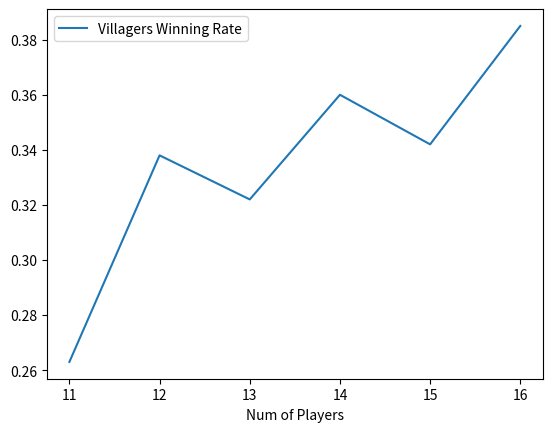
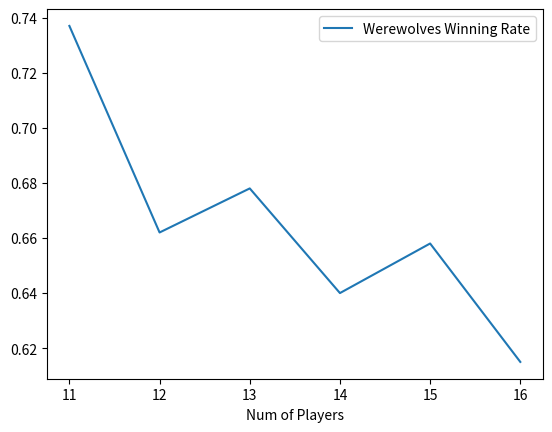

The script that saved these images, in order:
from enum import Enum
import random
import pandas as pd
import matplotlib.pyplot as plt
from scipy.stats import bernoulli
from collections import defaultdict
from operator import itemgetter

class Role(Enum):
    Villager = 0
    Werewolf = 1
    Guard = 2
    Seer = 3

class Game(object):
    def __init__(self, num_players):
        self.num_players = num_players
        self.player_role = {}

        for i in range(1, num_players + 1):
            if i <= 3:
                self.player_role[i] = Player(i, Role.Werewolf)
            if i == 4:
                self.player_role[i] = Player(i, Role.Seer)
            if i == 5:
                self.player_role[i] = Player(i, Role.Guard)
            if i >= 6 and i <= num_players:
                self.player_role[i] = Player(i, Role.Villager)

    def play(self):
        villagersWon = False
        werewolvesWon = False

        isNight = True
        while not villagersWon and not werewolvesWon:
            if isNight:
                self.night()
            else:
                self.day()

            isNight = not isNight

            villagersWon = self.VillagersWon()
            werewolvesWon = self.WerewolvesWon()

        if villagersWon:
            print("The Villagers have won!\n", file = open("Activity Log.txt", 'a'))
            return 'v'

        else:
            print("The Werewolves have won!\n", file = open("Activity Log.txt", 'a'))
            return "w"

    def WerewolvesWon(self):
        return len(self.alive_nonwerewolves_id()) <= len(self.alive_werewolves_id())

    def VillagersWon(self):
        return len(self.alive_werewolves_id()) == 0

    def alive_players(self):
        alive_players = []
        for player in list(self.player_role.values()):
            if player.is_alive:
                alive_players.append(player)
        return alive_players

    def alive_players_id(self):
        alive_players = self.alive_players()
        alive_players_id = []
        for player in alive_players:
            alive_players_id.append(player.player_id)
        return alive_players_id

    def alive_nonwerewolves_id(self):
        alive_players = self.alive_players()
        alive_nonwerewolves_id = []
        for player in alive_players:
            if player.role != Role.Werewolf:
                alive_nonwerewolves_id.append(player.player_id)
        return alive_nonwerewolves_id

    def alive_werewolves_id(self):
        alive_players = self.alive_players()
        alive_werewolves_id = []
        for player in alive_players:
            if player.role == Role.Werewolf:
                alive_werewolves_id.append(player.player_id)
        return alive_werewolves_id

    def alive_players_id_except(self,selfid):
        alive_players_id = self.alive_players_id()
        alive_players_except = []
        for pid in alive_players_id:
            if pid != selfid:
                alive_players_except.append(pid)
        return alive_players_except

    def alive_players_id_besides(self, id1, id2):
        alive_players_id = self.alive_players_id()
        alive_players_besides = []
        for pid in alive_players_id:
            if pid != id1 and pid != id2:
                alive_players_besides.append(pid)
        return alive_players_besides

    #select a sheriff if there is no sheriff
    def who_is_sheriff(self):
        alive_titles = []
        for player in self.alive_players():
            alive_titles.append(player.title)
        if 'sheriff' in alive_titles:
            for player in self.alive_players():
                if player.title == 'sheriff':
                    return player.player_id
        else:
            non_werewolves = {}
            werewolves = {}
            for player in self.alive_players():
                if player.role == Role.Werewolf:
                    werewolves[player.player_id] = player.credit
                else:
                    non_werewolves[player.player_id] = player.credit

            non_highest = defaultdict(list)
            wolf_highest = defaultdict(list)

            for key, value in non_werewolves.items():
                non_highest[value].append(key)
            for key, value in werewolves.items():
                wolf_highest[value].append(key)

            non_credit = max(non_highest.items(), key = itemgetter(0))[0]
            non_highest_id = max(non_highest.items(), key = itemgetter(0))[1]
            wolf_credit = max(wolf_highest.items(), key = itemgetter(0))[0]
            wolf_highest_id = max(wolf_highest.items(), key = itemgetter(0))[1]

            sheriff_id = None
            if non_credit > wolf_credit:
                dec = bernoulli.rvs(non_credit)
                if dec == 1:
                    sheriff_id = random.choice(non_highest_id)
                    self.player_role[sheriff_id].title = 'sheriff'
                    return sheriff_id
                else:
                    sheriff_id = random.choice(wolf_highest_id)
                    self.player_role[sheriff_id].title = 'sheriff'
                    return sheriff_id
            elif wolf_credit < non_credit:
                dec = bernoulli.rvs(wolf_credit)
                if dec == 1:
                    sheriff_id = random.choice(wolf_highest_id)
                    self.player_role[sheriff_id].title = 'sheriff'
                    return sheriff_id
                else:
                    sheriff_id = random.choice(non_highest_id)
                    self.player_role[sheriff_id].title = 'sheriff'
                    return sheriff_id
            else:
                sheriff_id = random.choice(non_highest_id+wolf_highest_id)
                self.player_role[sheriff_id].title = 'sheriff'
                return sheriff_id

    # who will be accused by seer
    def accused_by_seer(self):
        seer = None
        accuse_id = None
        for player in self.alive_players():
            if player.role == Role.Seer:
                seer = player

        if seer.identity[-1].role == Role.Werewolf and seer.identity[-1].is_alive:
            accuse_id = seer.identity[-1].player_id
        else:
            if len(seer.identity) == 1:
                random_accuse_id = []
                for player in self.alive_players():
                    if player not in seer.identity and player.role != Role.Seer:
                        random_accuse_id.append(player.player_id)
                accuse_id = random.choice(random_accuse_id)

            elif len(seer.identity) > 1:
                identity_wolf_id = []
                for player in seer.identity[0:-1]:
                    if player.is_alive and player.role == Role.Werewolf:
                        identity_wolf_id.append(player.player_id)
                if len(identity_wolf_id) >= 1:
                    accuse_id = random.choice(identity_wolf_id)
                else:
                    random_accuse_id = []
                    for player in self.alive_players():
                        if player not in seer.identity and player.role != Role.Seer:
                            random_accuse_id.append(player.player_id)
                    accuse_id = random.choice(random_accuse_id)

        return accuse_id

    def vote_only_one_accusation(self, sheriff_id, sheriff_credit, accused_id):
        votes = {}
        for pid in self.alive_players_id():
            votes[pid] = 0

        for player in self.alive_players():
            if player.player_id == sheriff_id:
                votes[accused_id] += 1
            else:
                voting = bernoulli.rvs(sheriff_credit)
                if voting == 1:
                    votes[accused_id] += 1
                else:
                    new_accuse_id = random.choice(self.alive_players_id_except(accused_id))
                    votes[new_accuse_id] += 1

        votes_highest = defaultdict(list)
        for key, value in votes.items():
            votes_highest[value].append(key)

        highest_id = max(votes_highest.items(), key=itemgetter(0))[1]
        return random.choice(highest_id)

    def vote_for_two_accusations(self,sheriff_id, sheriff_credit, sheriff_accused_id, seer_id, seer_credit, seer_accused_id):
        votes = {}
        for pid in self.alive_players_id():
            votes[pid] = 0
        for player in self.alive_players():
            if player.player_id == sheriff_id:
                votes[sheriff_accused_id] += 1
            elif player.player_id == seer_id:
                votes[seer_accused_id] += 1
            else:
                if sheriff_credit > seer_credit:
                    dec1 = bernoulli.rvs(sheriff_credit)
                    if dec1 == 1:
                        votes[sheriff_accused_id] += 1
                    else:
                        dec2 = bernoulli.rvs(seer_credit)
                        if dec2 == 1:
                            votes[seer_accused_id] += 1
                        else:
                            new_accuse_id = random.choice(self.alive_players_id_besides(sheriff_accused_id, seer_accused_id))
                            votes[new_accuse_id] += 1
                elif seer_credit > sheriff_credit:
                    dec1 = bernoulli.rvs(seer_credit)
                    if dec1 == 1:
                        votes[seer_accused_id] += 1
                    else:
                        dec2 = bernoulli.rvs(sheriff_credit)
                        if dec2 == 1:
                            votes[sheriff_accused_id] += 1
                        else:
                            new_accuse_id = random.choice(self.alive_players_id_besides(sheriff_accused_id, seer_accused_id))
                            votes[new_accuse_id] += 1
                else:
                    accuse_ids = [sheriff_accused_id, seer_accused_id]
                    accuse_id = random.choice(accuse_ids)
                    if accuse_id == sheriff_accused_id:
                        if bernoulli.rvs(sheriff_credit) == 1:
                            accuse_id = sheriff_accused_id
                        else:
                            if bernoulli.rvs(seer_credit) == 1:
                                accuse_id = seer_accused_id
                            else:
                                accuse_id = random.choice(self.alive_players_id_besides(sheriff_accused_id, seer_accused_id))
                    else:
                        if bernoulli.rvs(seer_credit) == 1:
                            accuse_id = seer_accused_id
                        else:
                            if bernoulli.rvs(seer_credit)  == 1:
                                accuse_id = sheriff_accused_id
                            else:
                                accuse_id = random.choice(self.alive_players_id_besides(sheriff_accused_id, seer_accused_id))
                    votes[accuse_id] += 1

        votes_highest = defaultdict(list)
        for key, value in votes.items():
            votes_highest[value].append(key)

        highest_id = max(votes_highest.items(), key=itemgetter(0))[1]
        return random.choice(highest_id)

    def night(self):
        # choose somebody to protect.
        player_protected = None
        for player in self.alive_players():
            if player.role == Role.Guard:
                player_protected = player.Guard()

        # choose someone to kill.
        player_killed_id = random.choice(self.alive_nonwerewolves_id())
        player_killed = self.player_role[player_killed_id]
        # if the sheriff is not a werewolf, werewolves will kill the guard.
        for player in self.alive_players():
            if player.title == 'sheriff' and player.role != Role.Werewolf:
                player_killed = player
                player_killed_id = player.player_id

        # Check someone's identity
        for player in self.alive_players():
            if player.role == Role.Seer:
                seer = player
                player_checked = self.player_role[player.Seer()]
                # if Seer is not the Sheriff, Seer must be very curious about the Sheriff's identity and check it.
                for other in self.alive_players():
                    if other.title == 'sheriff' and other.role != Role.Seer:
                        player_checked = other
                seer.identity.append(player_checked)
                if player_checked.role == Role.Werewolf:
                    seer.credit += 0.1
                else:
                    seer.credit += 0.05
                if seer.credit >= 0.8:
                    seer.credit = 0.8

        if player_protected != player_killed_id:
            print('Player #{} ({}) was killed at night.'.format(player_killed_id, player_killed.role.name), file = open("Activity Log.txt", 'a'))
            for player in self.alive_players():
                if player.player_id == player_killed_id:
                    player.is_alive = False
        else:
            print('The Guard protected player #{} successfully.'.format(player_protected), file = open("Activity Log.txt", 'a'))

    def day(self):
        # select a sheriff if there is no sheriff
        sheriff_id = self.who_is_sheriff()
        sheriff_credit = self.player_role[sheriff_id].credit

        # when the sheriff is the seer, only one person will be accused
        if self.player_role[sheriff_id].role == Role.Seer:
            seer_accuse_id = self.accused_by_seer()
            print('Player #{} says Player #{} is a Werewolf.'.format(sheriff_id,seer_accuse_id), file = open("Activity Log.txt", 'a'))
            # vote
            eliminated_id = self.vote_only_one_accusation(sheriff_id, sheriff_credit, seer_accuse_id)
            print('Player #{} is eliminated in this round.'.format(eliminated_id), file = open("Activity Log.txt", 'a'))
            for player in list(self.player_role.values()):
                if player.player_id == eliminated_id:
                    player.is_alive = False

        # when the sheriff is a werewolf, who will be accused by the sheriff
        elif self.player_role[sheriff_id].role == Role.Werewolf:
            werewolf_accuse_id = random.choice(self.alive_nonwerewolves_id())
            print('Player #{} says Player #{} is a Werewolf.'.format(sheriff_id, werewolf_accuse_id), file = open("Activity Log.txt", 'a'))

            seer_id = None
            seer_credit = None
            for player in self.alive_players():
                if player.role == Role.Seer:
                    seer_id = player.player_id
                    seer_credit = player.credit
            # when seer is dead, there's only one accusation from the sheriff
            if seer_id == None:
                eliminated_id = self.vote_only_one_accusation(sheriff_id, sheriff_credit, werewolf_accuse_id)
                print('Player #{} is eliminated in this round.'.format(eliminated_id), file = open("Activity Log.txt", 'a'))
                for player in self.alive_players():
                    if player.player_id == eliminated_id:
                        player.is_alive = False
            # when the seer is alive, there're two accusations from the sheriff and the seer
            else:
                seer_accuse_id = self.accused_by_seer()
                print('Player #{} says Player #{} is a Werewolf.'.format(seer_id,seer_accuse_id), file = open("Activity Log.txt", 'a'))
                eliminated_id = self.vote_for_two_accusations(sheriff_id, sheriff_credit, werewolf_accuse_id, seer_id, seer_credit, seer_accuse_id)
                print('Player #{} is eliminated in this round.'.format(eliminated_id), file = open("Activity Log.txt", 'a'))
                for player in self.alive_players():
                    if player.player_id == eliminated_id:
                        player.is_alive = False

        # when the sheriff is neither a werewolf nor seer, who will be accused by the sheriff
        else:
            sheriff_accuse_id = random.choice(self.alive_players_id_except(sheriff_id))
            print('Player #{} says Player #{} is a Werewolf.'.format(sheriff_id, sheriff_accuse_id), file = open("Activity Log.txt", 'a'))
            eliminated_id = self.vote_only_one_accusation(sheriff_id, sheriff_credit, sheriff_accuse_id)
            print('Player #{} is eliminated in this round.'.format(eliminated_id), file = open("Activity Log.txt", 'a'))
            for player in list(self.player_role.values()):
                if player.player_id == eliminated_id:
                    player.is_alive = False

class Player(object):
    def __init__(self, player_id, role, title=None, credit=0.5):
        self.player_id = player_id
        self.role = role
        self.is_alive = True
        self.credit = credit
        self.title = title

        if self.role == Role.Seer:
            # a list of identities that seer has checked
            self.identity = []
        # werewolves' default credit is 0.6
        elif self.role == Role.Werewolf:
            self.credit = 0.6

    def Seer(self):
        seer = None
        unknown = []
        for player in aGame.alive_players():
            if player.role == Role.Seer:
                seer = player

        for other in aGame.alive_players():
            if other.role != Role.Seer and other not in seer.identity:
                unknown.append(other.player_id)

        if len(unknown) > 0:
            return random.choice(unknown)
        else:
            return seer.player_id

    def Guard(self):
        civilian = []
        for player in aGame.alive_players():
            if player.title != 'sheriff':
                civilian.append(player.player_id)

        protected = random.choice(aGame.alive_players_id())
        for player in aGame.alive_players():
            if player.title == "sheriff":
                sheriff = player
                decision = bernoulli.rvs(sheriff.credit)
                if decision == 1:
                    protected = sheriff.player_id
                else:
                    protected = random.choice(civilian)
        return protected

if __name__ == "__main__":
    results = pd.DataFrame()
    num_players = []
    freq_villagers = []
    freq_werewolves = []
    rate_villagers = []
    rate_werewolves = []

    for num in range(11, 17):
        num_players.append(num)
        villagers_won = 0
        werewolves_won = 0

        for i in range(1000):
            aGame = Game(num)
            if aGame.play() == 'v':
                villagers_won += 1
            else:
                werewolves_won += 1

        freq_villagers.append(villagers_won)
        freq_werewolves.append(werewolves_won)

        villagers_rate = villagers_won / (villagers_won + werewolves_won)
        werewolves_rate = werewolves_won / (villagers_won + werewolves_won)

        rate_villagers.append(villagers_rate)
        rate_werewolves.append(werewolves_rate)

    results['Num of Players'] = num_players
    results['Villagers Winning Freq'] = freq_villagers
    results['Villagers Winning Rate'] = rate_villagers
    results['Werewolves Winning Freq'] = freq_werewolves
    results['Werewolves Winning Rate'] = rate_werewolves

    results.to_csv('Simulation Results.csv', index = False)

    results.plot.line(x = 'Num of Players', y = 'Villagers Winning Rate')
    results.plot.line(x = 'Num of Players', y = 'Werewolves Winning Rate')
    plt.show()
